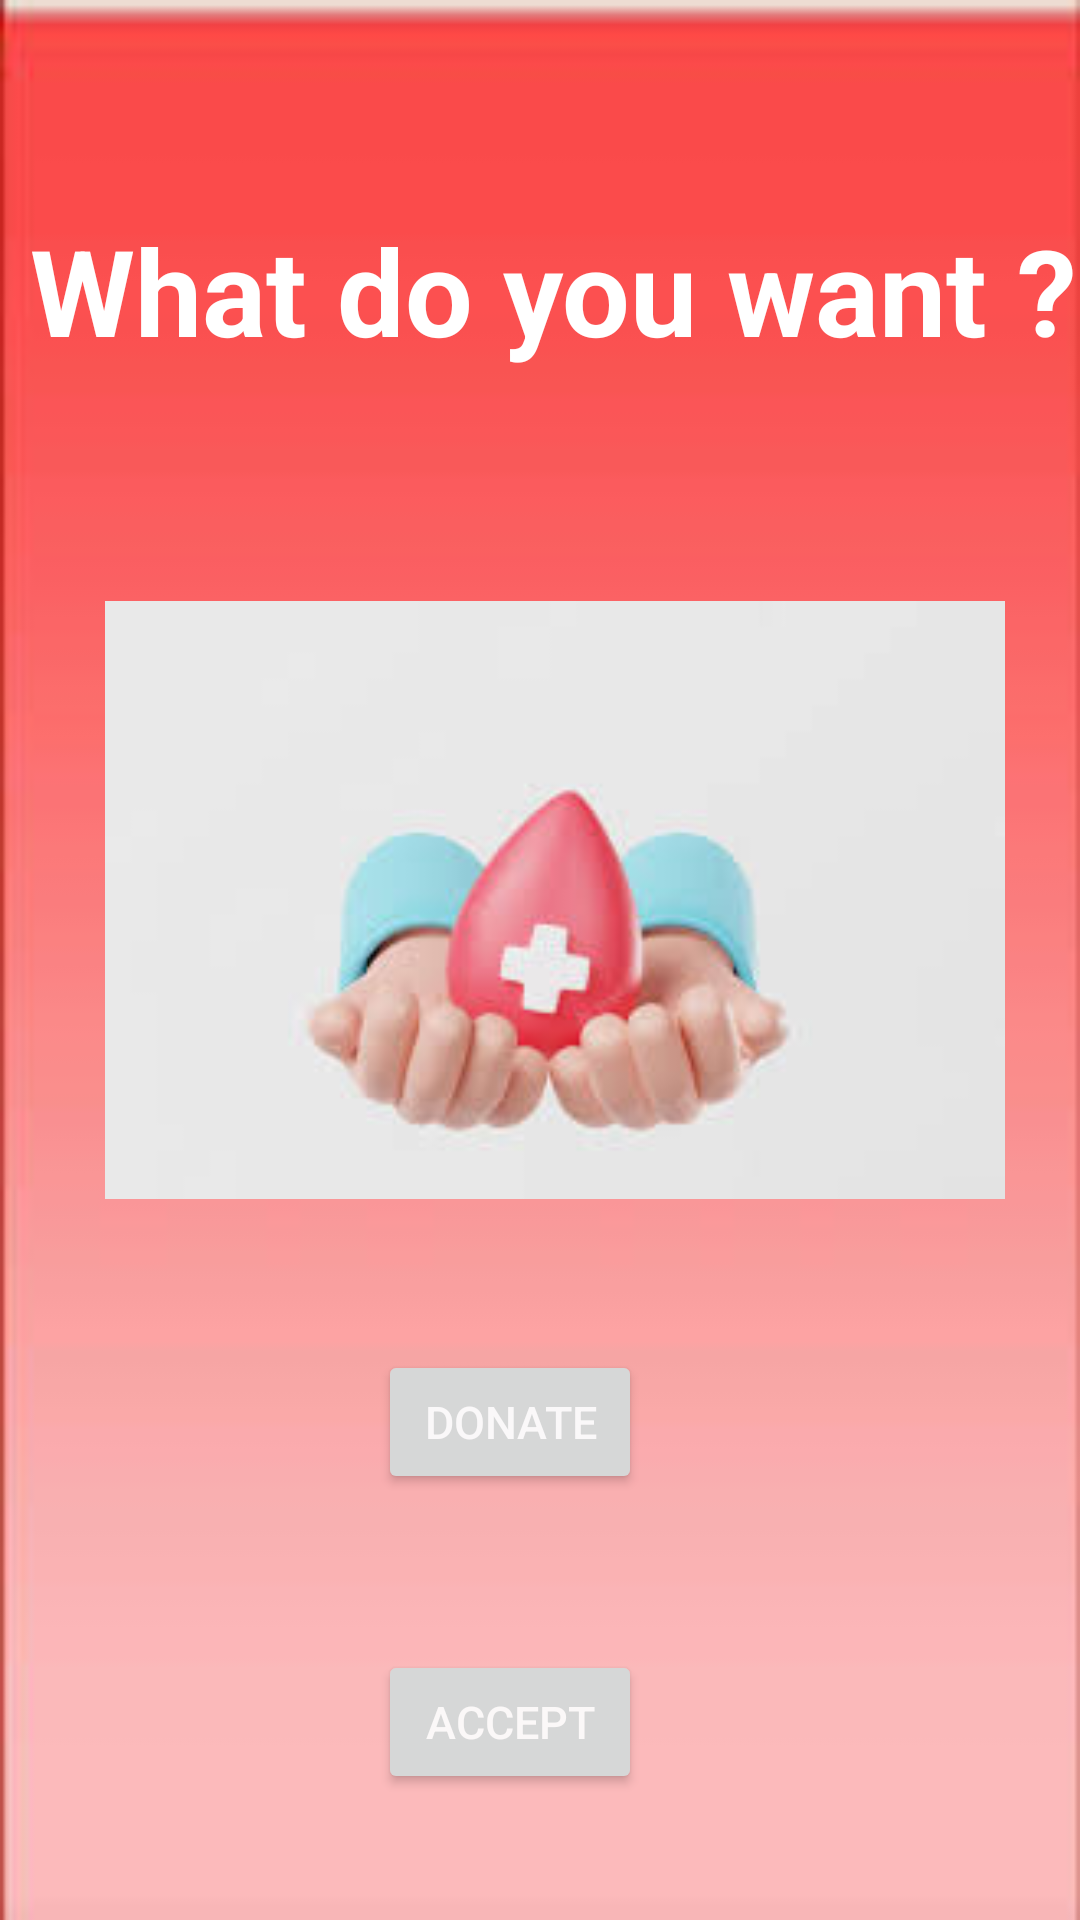

Layout XML and referenced resources for this Android screen:
<!-- AndroidManifest.xml: application theme Theme.BloodAndOrgansDonation -->
<!-- res/layout/activity_options.xml -->
<?xml version="1.0" encoding="utf-8"?>
<RelativeLayout xmlns:android="http://schemas.android.com/apk/res/android"
    xmlns:app="http://schemas.android.com/apk/res-auto"
    xmlns:tools="http://schemas.android.com/tools"
    android:layout_width="match_parent"
    android:layout_height="match_parent"
    android:background="@drawable/bgimg">

    <TextView
        android:layout_width="wrap_content"
        android:layout_height="wrap_content"
        android:text="What do you want ?"
        android:textSize="40sp"
        android:textStyle="bold"
        android:textColor="@color/white"
        android:layout_marginTop="70dp"
        android:layout_marginStart="10dp"/>

    <ImageView
        android:layout_width="300dp"
        android:layout_height="300dp"
        android:src="@drawable/bloodimg"
        android:layout_marginTop="150dp"
        android:layout_marginStart="35dp"/>


    <Button
        android:id="@+id/donatebtn"
        android:layout_width="wrap_content"
        android:layout_height="wrap_content"
        android:text="Donate"
        android:textSize="15sp"
        android:textColor="#FAF8F9"
        android:layout_marginStart="126dp"
        android:layout_marginTop="450dp"/>



    <Button
        android:id="@+id/acceptbtn"
        android:layout_width="wrap_content"
        android:layout_height="wrap_content"
        android:text="Accept"
        android:textSize="15sp"
        android:textColor="#FBF8F8"
        android:layout_marginStart="126dp"
        android:layout_marginTop="550dp"/>


</RelativeLayout>
<!-- resources referenced by this layout -->
<resources>
  <!-- drawable bgimg: jpeg bitmap (drawable, 2475 bytes) -->
  <!-- drawable bloodimg: jpeg bitmap (drawable, 4144 bytes) -->
  <style name="Theme.BloodAndOrgansDonation" parent="Theme.MaterialComponents.DayNight.DarkActionBar">
          
          <item name="colorPrimary">@color/purple_500</item>
          <item name="colorPrimaryVariant">@color/purple_700</item>
          <item name="colorOnPrimary">@color/white</item>
          
          <item name="colorSecondary">@color/teal_200</item>
          <item name="colorSecondaryVariant">@color/teal_700</item>
          <item name="colorOnSecondary">@color/black</item>
          
          <item name="android:statusBarColor">?attr/colorPrimaryVariant</item>
          
      </style>
  <!-- not gathered from this repository: default colours our renderer supplied (Android Studio template values) -->
  <color name="purple_500">#FF6200EE</color>
  <color name="purple_700">#FF3700B3</color>
  <color name="teal_200">#FF03DAC5</color>
  <color name="teal_700">#FF018786</color>
  <color name="black">#FF000000</color>
  <color name="white">#FFFFFFFF</color>
</resources>
